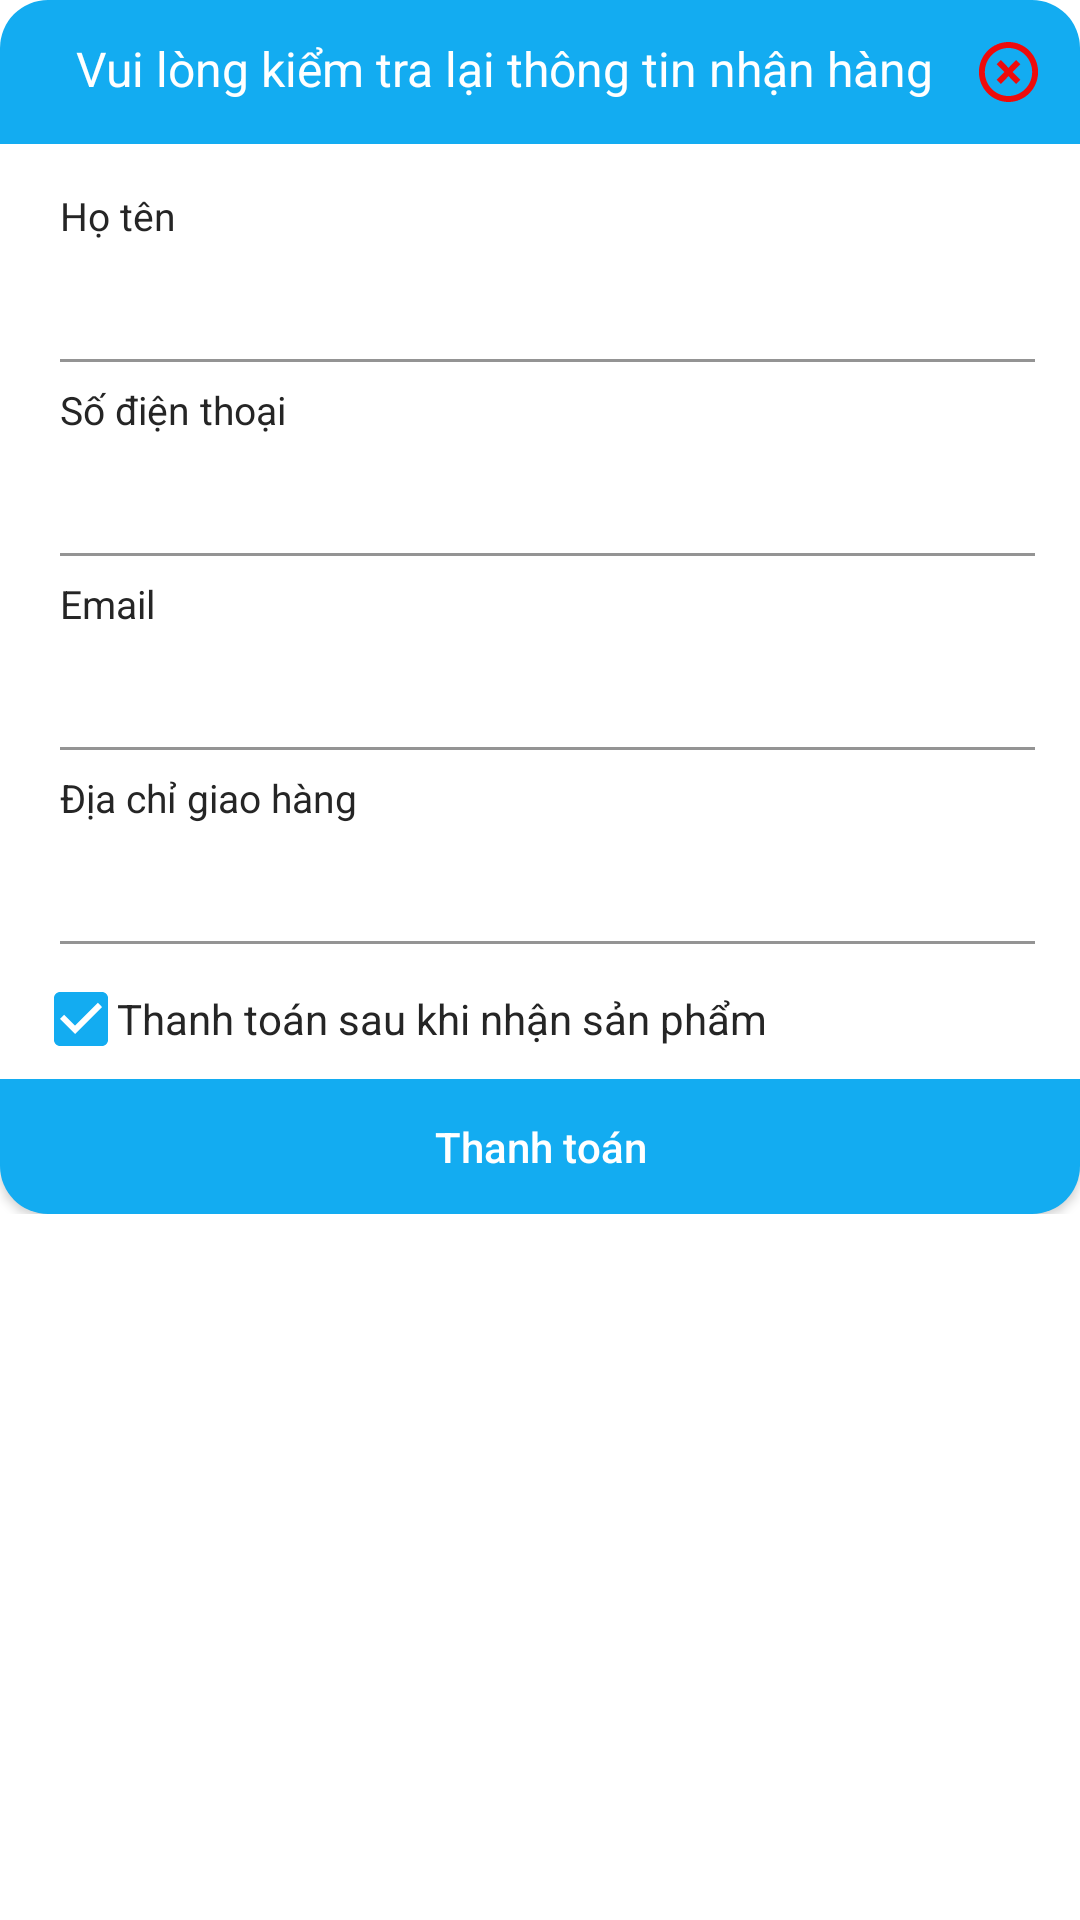

Reconstruct the res/layout file that produces this screen, plus the resources it refers to.
<!-- AndroidManifest.xml: application theme Theme.BanHangOnline -->
<!-- res/layout/layout_dialog_paycart_custom.xml -->
<?xml version="1.0" encoding="utf-8"?>
<LinearLayout xmlns:android="http://schemas.android.com/apk/res/android"
    android:layout_width="match_parent"
    xmlns:app="http://schemas.android.com/apk/res-auto"
    android:layout_margin="16dp"
    android:background="@drawable/custom_dialog_paycart"
    android:orientation="vertical"
    android:layout_height="wrap_content">
    <LinearLayout
        android:weightSum="10"
        android:orientation="horizontal"
        android:layout_width="match_parent"
        android:padding="12dp"
        android:background="@drawable/bg_corner_topleftright"
        android:layout_height="wrap_content">
        <TextView
            android:id="@+id/aaaaaaaaa"
            android:text="Vui lòng kiểm tra lại thông tin nhận hàng"
            android:textSize="16sp"
            android:textColor="@color/white"
            android:gravity="center"
            android:layout_weight="9.3"
            android:layout_width="0dp"
            android:layout_alignParentStart="true"
            android:layout_height="wrap_content"/>
        <ImageButton
            android:layout_weight="0.7"
            android:id="@+id/btncloseWindow"
            android:background="@drawable/ic_baseline_highlight_off_24"
            android:layout_width="0dp"
            android:layout_height="wrap_content"/>
    </LinearLayout>
    <LinearLayout
        android:layout_marginTop="5dp"
        android:layout_width="match_parent"
        android:layout_height="wrap_content"
        android:layout_marginLeft="15dp"
        android:layout_marginRight="15dp"
        android:orientation="vertical">

        <TextView
            android:layout_width="wrap_content"
            android:layout_height="wrap_content"
            android:layout_marginLeft="5dp"
            android:layout_marginTop="10dp"
            android:text="Họ tên"
            android:textColor="@color/mauNau"
            android:textSize="13sp" />

        <com.google.android.material.textfield.TextInputLayout
            app:errorEnabled="false"
            android:id="@+id/txtNameCustomerCartLayout"
            android:layout_width="match_parent"
            android:layout_height="wrap_content"
            android:layout_marginLeft="5dp">

            <androidx.appcompat.widget.AppCompatAutoCompleteTextView
                android:id="@+id/txtNameCustomerCart"
                android:layout_width="match_parent"
                android:layout_height="40dp"
                android:background="@color/white"
                android:textColor="@color/mauNau"
                android:textSize="12sp" />
        </com.google.android.material.textfield.TextInputLayout>

        <TextView
            android:layout_width="wrap_content"
            android:layout_height="wrap_content"
            android:layout_marginLeft="5dp"
            android:layout_marginTop="7dp"
            android:text="Số điện thoại"
            android:textColor="@color/mauNau"
            android:textSize="13sp" />

        <com.google.android.material.textfield.TextInputLayout
            android:id="@+id/txtPhoneNumberCartLayout"
            android:layout_width="match_parent"
            android:layout_height="wrap_content"
            android:layout_marginLeft="5dp">

            <androidx.appcompat.widget.AppCompatAutoCompleteTextView
                app:errorEnabled="false"
                android:id="@+id/txtPhoneNumberCart"
                android:layout_width="match_parent"
                android:layout_height="40dp"
                android:background="@color/white"
                android:textColor="@color/mauNau"
                android:textSize="12sp" />
        </com.google.android.material.textfield.TextInputLayout>

        <TextView
            android:layout_width="wrap_content"
            android:layout_height="wrap_content"
            android:layout_marginLeft="5dp"
            android:layout_marginTop="7dp"
            android:text="Email"
            android:textColor="@color/mauNau"
            android:textSize="13sp" />

        <com.google.android.material.textfield.TextInputLayout
            android:layout_width="match_parent"
            android:id="@+id/txtEmailCartLayout"
            android:layout_height="wrap_content"
            android:layout_marginLeft="5dp">

            <androidx.appcompat.widget.AppCompatAutoCompleteTextView
                android:id="@+id/txtEmailCart"
                app:errorEnabled="false"
                android:layout_width="match_parent"
                android:layout_height="40dp"
                android:background="@color/white"
                android:inputType="textEmailAddress"
                android:textColor="@color/mauNau"
                android:textSize="12sp" />
        </com.google.android.material.textfield.TextInputLayout>

        <TextView
            android:layout_marginTop="7dp"
            android:layout_width="wrap_content"
            android:layout_height="wrap_content"
            android:layout_marginLeft="5dp"
            android:text="Địa chỉ giao hàng"
            android:textColor="@color/mauNau"
            android:textSize="13sp" />
        <com.google.android.material.textfield.TextInputLayout
            android:layout_width="match_parent"
            android:layout_marginBottom="15dp"
            android:id="@+id/txtCustomerAddressCartLayout"
            android:layout_height="wrap_content"
            android:layout_marginLeft="5dp">
            <androidx.appcompat.widget.AppCompatAutoCompleteTextView
                android:id="@+id/txtCustomerAddressCart"
                app:errorEnabled="false"
                android:background="@color/white"
                android:layout_width="match_parent"
                android:layout_height="40dp"
                android:textColor="@color/mauNau"
                android:textSize="12sp" />
        </com.google.android.material.textfield.TextInputLayout>
        <CheckBox
            android:enabled="false"
            android:button="@drawable/checkbox_checked_change"
            android:checked="true"
            android:textColor="@color/mauNau"
            android:buttonTint="@color/backgroundAcount"
            android:text="Thanh toán sau khi nhận sản phẩm"
            android:layout_width="wrap_content"
            android:layout_marginBottom="5dp"
            android:layout_height="20dp"/>
    </LinearLayout>
    <LinearLayout
        android:layout_marginTop="5dp"
        android:orientation="horizontal"
        android:layout_width="match_parent"
        android:layout_height="wrap_content">
        <androidx.appcompat.widget.AppCompatButton
            android:layout_width="match_parent"
            android:id="@+id/btnYesPayment"
            android:background="@drawable/custom_btn_thanhtoan"
            android:textSize="14sp"
            android:textColor="@color/white"
            android:textAllCaps="false"
            android:text="Thanh toán"
            android:layout_height="45dp"/>
    </LinearLayout>
</LinearLayout>
<!-- resources referenced by this layout -->
<resources>
  <color name="backgroundAcount">#13ACF1</color>
  <color name="mauNau">#252525</color>
  <color name="white">#FFFFFFFF</color>
  <!-- drawable bg_corner_topleftright (drawable) -->
  <?xml version="1.0" encoding="utf-8"?>
  <shape xmlns:android="http://schemas.android.com/apk/res/android">
      <solid android:color="@color/backgroundAcount" />
      <corners android:topLeftRadius="16dp"
          android:topRightRadius="16dp"/>
  </shape>
  <!-- drawable checkbox_checked_change (drawable) -->
  <?xml version="1.0" encoding="utf-8"?>
  <selector xmlns:android="http://schemas.android.com/apk/res/android">
      <item android:drawable="@drawable/ic_baseline_check_box_24"
          android:state_checked="true"
          />
      <item android:drawable="@drawable/ic_baseline_check_box_outline_blank_24"
          />
  </selector>
  <!-- drawable custom_btn_thanhtoan (drawable) -->
  <?xml version="1.0" encoding="utf-8"?>
  <shape xmlns:android="http://schemas.android.com/apk/res/android"
      android:shape="rectangle">
      <corners android:bottomLeftRadius="16dp"
          android:bottomRightRadius="16dp"></corners>
      <solid android:color="@color/backgroundAcount" />
  </shape>
  <!-- drawable ic_baseline_highlight_off_24 (drawable) -->
  <vector android:height="24dp" android:tint="#EE0B0B"
      android:viewportHeight="24" android:viewportWidth="24"
      android:width="24dp" xmlns:android="http://schemas.android.com/apk/res/android">
      <path android:fillColor="@android:color/white" android:pathData="M14.59,8L12,10.59 9.41,8 8,9.41 10.59,12 8,14.59 9.41,16 12,13.41 14.59,16 16,14.59 13.41,12 16,9.41 14.59,8zM12,2C6.47,2 2,6.47 2,12s4.47,10 10,10 10,-4.47 10,-10S17.53,2 12,2zM12,20c-4.41,0 -8,-3.59 -8,-8s3.59,-8 8,-8 8,3.59 8,8 -3.59,8 -8,8z"/>
  </vector>
  <style name="Theme.BanHangOnline" parent="Theme.MaterialComponents.DayNight.NoActionBar">
          
          <item name="colorPrimary">@color/backgroundAcount</item>
          <item name="colorPrimaryVariant">@color/backgroundAcount</item>
          <item name="colorOnPrimary">@color/white</item>
          
          <item name="colorSecondary">@color/teal_200</item>
          <item name="colorSecondaryVariant">@color/teal_700</item>
          <item name="colorOnSecondary">@color/black</item>
          
          <item name="android:statusBarColor" tools:targetApi="l">?attr/colorPrimaryVariant</item>
          
      </style>
  <!-- drawable ic_baseline_check_box_24 (drawable) -->
  <vector android:height="24dp" android:tint="#18A237"
      android:viewportHeight="24" android:viewportWidth="24"
      android:width="24dp" xmlns:android="http://schemas.android.com/apk/res/android">
      <path android:fillColor="@android:color/white" android:pathData="M19,3L5,3c-1.11,0 -2,0.9 -2,2v14c0,1.1 0.89,2 2,2h14c1.11,0 2,-0.9 2,-2L21,5c0,-1.1 -0.89,-2 -2,-2zM10,17l-5,-5 1.41,-1.41L10,14.17l7.59,-7.59L19,8l-9,9z"/>
  </vector>
  <!-- drawable ic_baseline_check_box_outline_blank_24 (drawable) -->
  <vector android:height="24dp" android:tint="#252525"
      android:viewportHeight="24" android:viewportWidth="24"
      android:width="24dp" xmlns:android="http://schemas.android.com/apk/res/android">
      <path android:fillColor="@android:color/white" android:pathData="M19,5v14H5V5h14m0,-2H5c-1.1,0 -2,0.9 -2,2v14c0,1.1 0.9,2 2,2h14c1.1,0 2,-0.9 2,-2V5c0,-1.1 -0.9,-2 -2,-2z"/>
  </vector>
  <color name="teal_200">#FF03DAC5</color>
  <color name="teal_700">#FF018786</color>
  <color name="black">#FF000000</color>
</resources>
